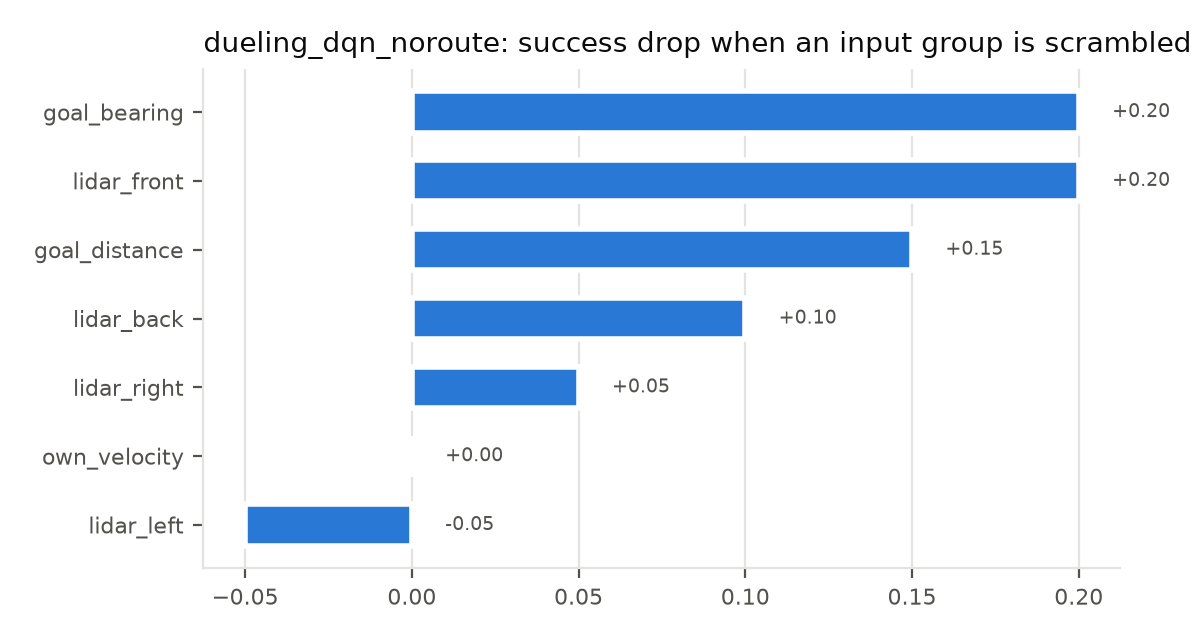

Data behind this chart, as committed beside it:
group, success, drop
none (baseline), 0.2, 0.0
lidar_front, 0.0, 0.2
lidar_left, 0.25, -0.05
lidar_back, 0.1, 0.1
lidar_right, 0.15, 0.05
goal_distance, 0.05, 0.15
goal_bearing, 0.0, 0.2
own_velocity, 0.2, 0.0
